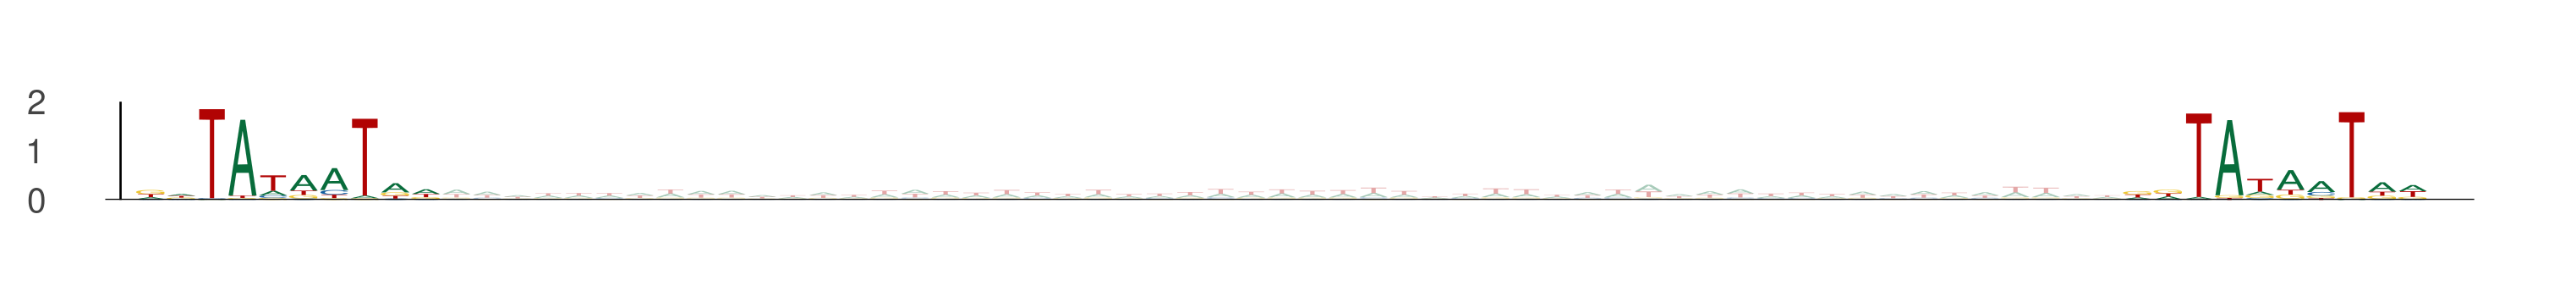

Source data for this figure (header and first rows):
seq_index, start_position, end_position, is_reversed_complement
5857, 48, 58, 0
5857, 113, 123, 0
11156, 84, 94, 0
11156, 149, 159, 0
8377, 43, 53, 0
8377, 108, 118, 0
6967, 39, 49, 0
6967, 104, 114, 0
10464, 32, 42, 0
10464, 97, 107, 0
1504, 30, 40, 0
1504, 95, 105, 0
12740, 49, 59, 0
12740, 114, 124, 0
4787, 72, 82, 0
4787, 137, 147, 0
6090, 12, 22, 0
6090, 77, 87, 0
10076, 21, 31, 0
10076, 86, 96, 0
4770, 42, 52, 0
4770, 107, 117, 0
12474, 76, 86, 0
12474, 141, 151, 0
3963, 29, 39, 0
3963, 94, 104, 0
11154, 36, 46, 0
11154, 101, 111, 0
11052, 34, 44, 0
11052, 99, 109, 0
803, 8, 18, 0
803, 73, 83, 0
7398, 36, 46, 0
7398, 101, 111, 0
13458, 20, 30, 0
13458, 85, 95, 0
11498, 52, 62, 0
11498, 117, 127, 0
961, 46, 56, 0
961, 111, 121, 0
6471, 39, 49, 0
6471, 104, 114, 0
8885, 25, 35, 0
8885, 90, 100, 0
7984, 64, 74, 0
7984, 129, 139, 0
12582, 62, 72, 0
12582, 127, 137, 0
9503, 48, 58, 0
9503, 113, 123, 0
4402, 41, 51, 0
4402, 106, 116, 0
5311, 40, 50, 0
5311, 105, 115, 0
3097, 59, 69, 0
3097, 124, 134, 0
4557, 25, 35, 0
4557, 90, 100, 0
7854, 27, 37, 0
7854, 92, 102, 0
... 354 more rows
